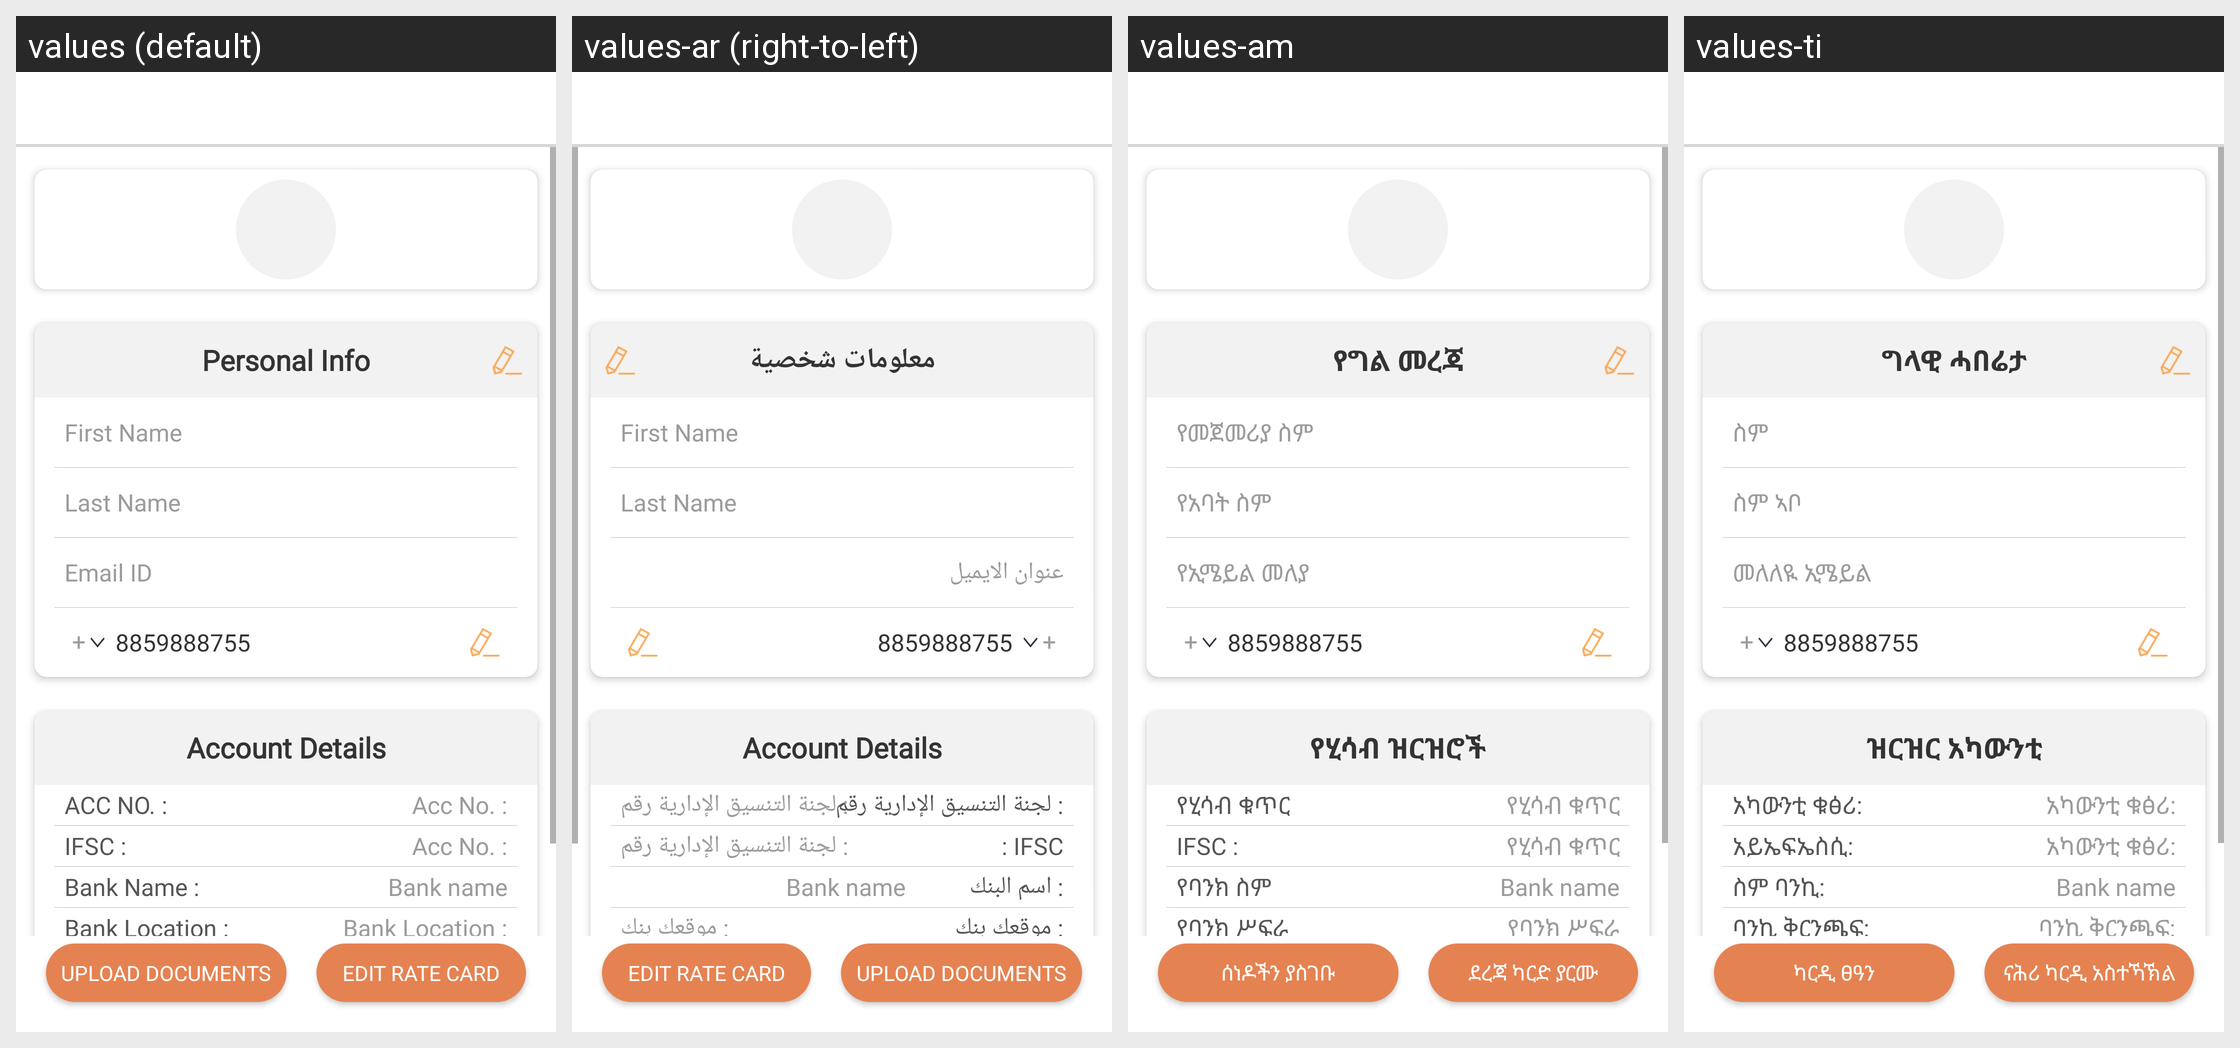

This grid shows one Android layout under several languages. Give, for every string resource on the screen, its name, the default text and each shown locale's text.
Android screen res/layout/activty_edit_driver_profile.xml rendered under 4 locales, left to right: values (default), values-ar (right-to-left), values-am, values-ti. Device: Nexus 5 (rendered at 1080×1920; each locale shown at half size, 540×960, under a caption strip naming it); theme AppTheme.
Other locales in the repository, not shown: values-as, values-es, values-fr, values-gu, values-hi, values-kn, values-ml, values-om, values-or, values-so, values-ta, values-te.
Strings drawn on this screen, with the default value and each locale's value (text and hints the layout hard-codes, and strings that could not be matched under every locale, appear in the picture but are not listed):

info
  values: Personal Info
  values-ar: معلومات شخصية
  values-am: የግል መረጃ
  values-ti: ግላዊ ሓበሬታ

first_name
  values: First Name
  values-ar: First Name  [not translated; the default value is used]
  values-am: የመጀመሪያ ስም
  values-ti: ስም

last_name
  values: Last Name
  values-ar: Last Name  [not translated; the default value is used]
  values-am: የአባት ስም
  values-ti: ስም ኣቦ

email_id
  values: Email ID
  values-ar: عنوان الايميل
  values-am: የኢሜይል መለያ
  values-ti: መለለዪ ኢሜይል

account_details
  values: Account Details
  values-ar: Account Details  [not translated; the default value is used]
  values-am: የሂሳብ ዝርዝሮች
  values-ti: ዝርዝር አካውንቲ

acc_no
  values: Acc No. :
  values-ar: : لجنة التنسيق الإدارية رقم
  values-am: የሂሳብ ቁጥር
  values-ti: አካውንቲ ቁፅሪ:

ifsc_code
  values: IFSC :
  values-ar: : IFSC
  values-am: IFSC :
  values-ti: አይኤፍኤስሲ:

bank_name
  values: Bank Name :
  values-ar: : اسم البنك
  values-am: የባንክ ስም
  values-ti: ስም ባንኪ:

bank_loc
  values: Bank Location :
  values-ar: : موقعك بنك
  values-am: የባንክ ሥፍራ
  values-ti: ባንኪ ቅርንጫፍ:

upload_documents
  values: Upload Documents
  values-ar: Upload Documents  [not translated; the default value is used]
  values-am: ሰነዶችን ያስገቡ
  values-ti: ካርዲ ፀዓን

edit_rate_card
  values: Edit Rate Card
  values-ar: Edit Rate Card  [not translated; the default value is used]
  values-am: ደረጃ ካርድ ያርሙ
  values-ti: ናሕሪ ካርዲ አስተኻኽል
